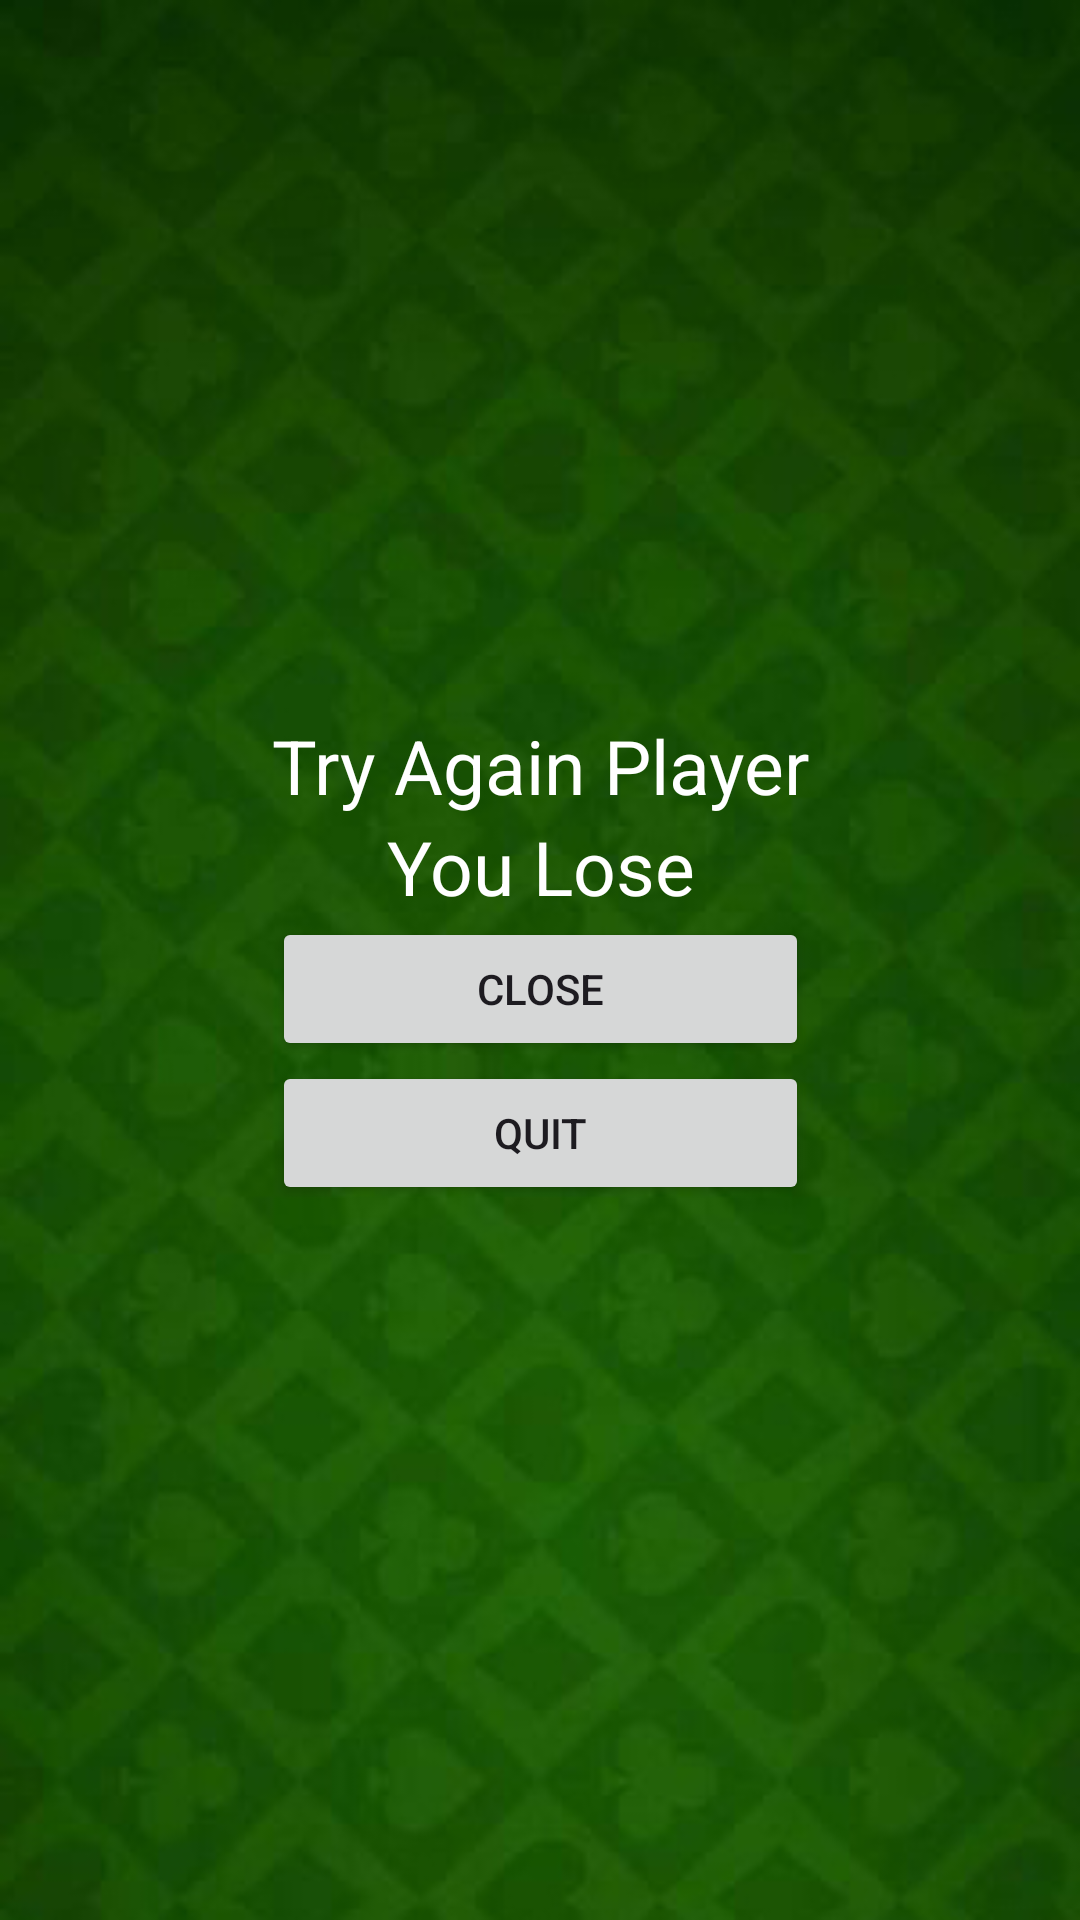

Here is an Android app screen rendered from its layout file. Give the layout XML and the strings, colors and styles it references.
<!-- AndroidManifest.xml: application theme Theme.CardGame -->
<!-- res/layout/activity_lose.xml -->
<?xml version="1.0" encoding="utf-8"?>
<androidx.constraintlayout.widget.ConstraintLayout xmlns:android="http://schemas.android.com/apk/res/android"
    xmlns:app="http://schemas.android.com/apk/res-auto"
    xmlns:tools="http://schemas.android.com/tools"
    android:id="@+id/main"
    android:layout_width="match_parent"
    android:background="@drawable/bg_background_light"
    android:layout_height="match_parent"
    tools:context=".LoseActivity">

    <LinearLayout
        android:layout_width="wrap_content"
        android:layout_height="wrap_content"
        android:orientation="vertical"
        app:layout_constraintBottom_toBottomOf="parent"
        app:layout_constraintEnd_toEndOf="parent"
        app:layout_constraintStart_toStartOf="parent"
        app:layout_constraintTop_toTopOf="parent"
        tools:ignore="MissingConstraints">

        <TextView
            android:id="@+id/tv_dialog_message"
            android:layout_width="wrap_content"
            android:layout_height="wrap_content"
            android:text="Try Again Player"
            android:textAlignment="center"
            android:textColor="@color/white"
            android:textSize="25sp" />

        <TextView
            android:layout_width="match_parent"
            android:layout_height="wrap_content"
            android:text="@string/you_lose"
            android:textAlignment="center"
            android:textColor="@color/white"
            android:textSize="25sp" />


        <Button
            android:id="@+id/btn_lose_close"
            android:layout_width="match_parent"
            android:layout_height="wrap_content"
            android:text="@string/close" />

        <Button
            android:id="@+id/btn_lose_quit"
            android:layout_width="match_parent"
            android:layout_height="wrap_content"
            android:text="@string/quit" />
    </LinearLayout>

</androidx.constraintlayout.widget.ConstraintLayout>
<!-- resources referenced by this layout -->
<resources>
  <!-- drawable bg_background_light: jpg bitmap (drawable, 69287 bytes) -->
  <string name="close">Close</string>
  <string name="quit">Quit</string>
  <string name="you_lose">You Lose</string>
  <style name="Theme.CardGame" parent="Base.Theme.CardGame" />
  <style name="Base.Theme.CardGame" parent="Theme.Material3.DayNight.NoActionBar">
          
          
      </style>
  <!-- not gathered from this repository: default colours our renderer supplied (Android Studio template values) -->
  <color name="white">#FFFFFFFF</color>
</resources>
